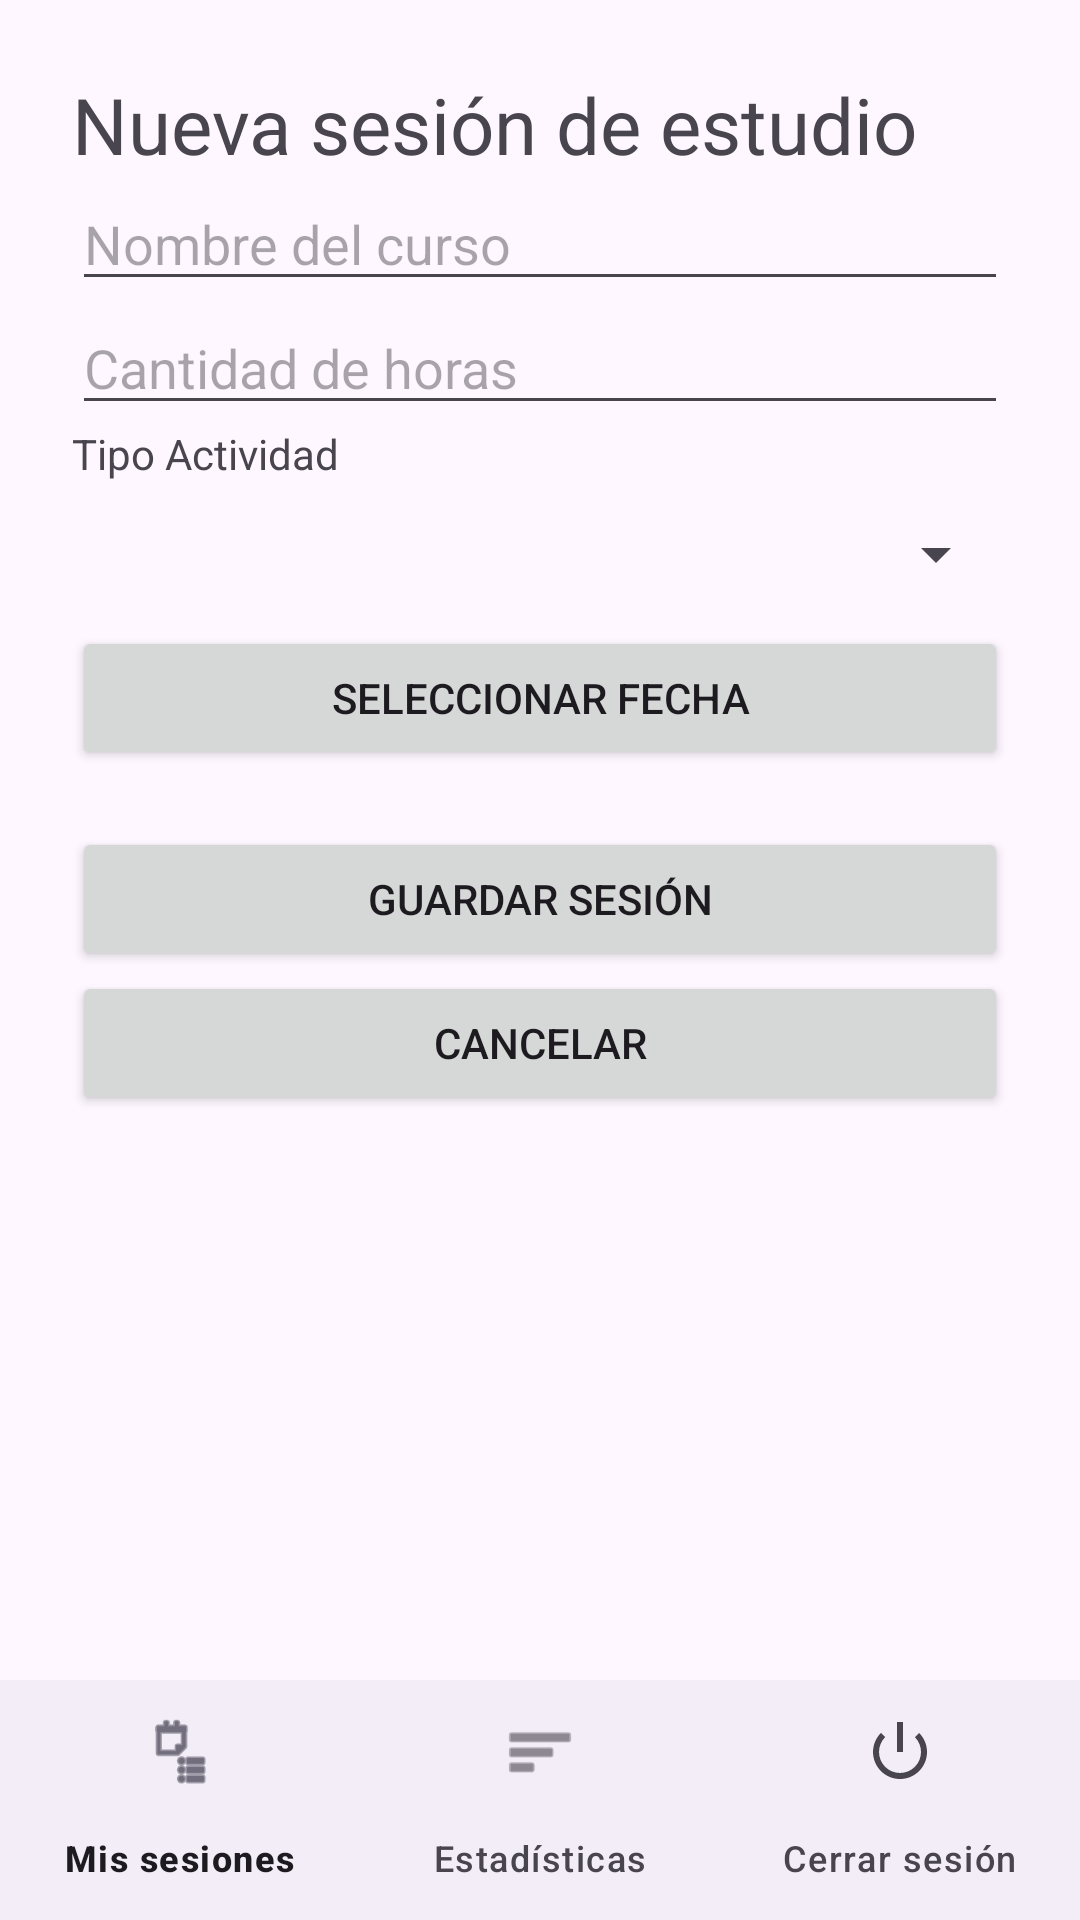

This screen was rendered from an Android layout file. Write that file and the resources it references.
<!-- AndroidManifest.xml: application theme Theme.Lab6 -->
<!-- res/layout/activity_form_sesion.xml -->
<LinearLayout xmlns:android="http://schemas.android.com/apk/res/android" xmlns:app="http://schemas.android.com/apk/res-auto"
    android:id="@+id/main"
    android:layout_width="match_parent"
    android:layout_height="match_parent"
    android:orientation="vertical">
    <ScrollView
        android:layout_width="match_parent"
        android:layout_height="0dp"
        android:layout_weight="1">
        <LinearLayout
            android:layout_width="match_parent"
            android:layout_height="wrap_content"
            android:orientation="vertical"
            android:padding="24dp">
            <TextView
                android:id="@+id/tvTitulo"
                android:layout_width="match_parent"
                android:layout_height="wrap_content"
                android:text="Nueva sesión de estudio"
                android:textSize="26sp" />
            <EditText android:id="@+id/etCurso"
                android:layout_width="match_parent"
                android:layout_height="wrap_content"
                android:hint="Nombre del curso"
                android:inputType="textCapSentences"
                android:maxLength="100" />
            <EditText android:id="@+id/etHoras"
                android:layout_width="match_parent"
                android:layout_height="wrap_content"
                android:hint="Cantidad de horas"
                android:inputType="numberDecimal" />
            <TextView
                android:layout_width="match_parent"
                android:layout_height="wrap_content"
                android:text="Tipo Actividad" />
            <Spinner
                android:id="@+id/spTipoActividad"
                android:layout_width="match_parent"
                android:layout_height="48dp" />

            <Button
                android:id="@+id/btnFecha"
                android:layout_width="match_parent"
                android:layout_height="wrap_content"
                android:text="Seleccionar fecha" />
            <TextView
                android:id="@+id/tvAviso"
                android:layout_width="match_parent"
                android:layout_height="wrap_content" />
            <Button
                android:id="@+id/btnGuardar"
                android:layout_width="match_parent"
                android:layout_height="wrap_content"
                android:text="Guardar sesión" />
            <Button
                android:id="@+id/btnCancelar"
                android:layout_width="match_parent"
                android:layout_height="wrap_content"
                android:text="Cancelar" />
        </LinearLayout>
    </ScrollView><com.google.android.material.bottomnavigation.BottomNavigationView
    android:id="@+id/navegacion" android:layout_width="match_parent" android:layout_height="wrap_content"
    app:menu="@menu/navegacion" app:labelVisibilityMode="labeled" />
</LinearLayout>
<!-- resources referenced by this layout -->
<resources>
  <style name="Theme.Lab6" parent="Base.Theme.Lab6" />
  <style name="Base.Theme.Lab6" parent="Theme.Material3.DayNight.NoActionBar">
          
          
      </style>
</resources>
